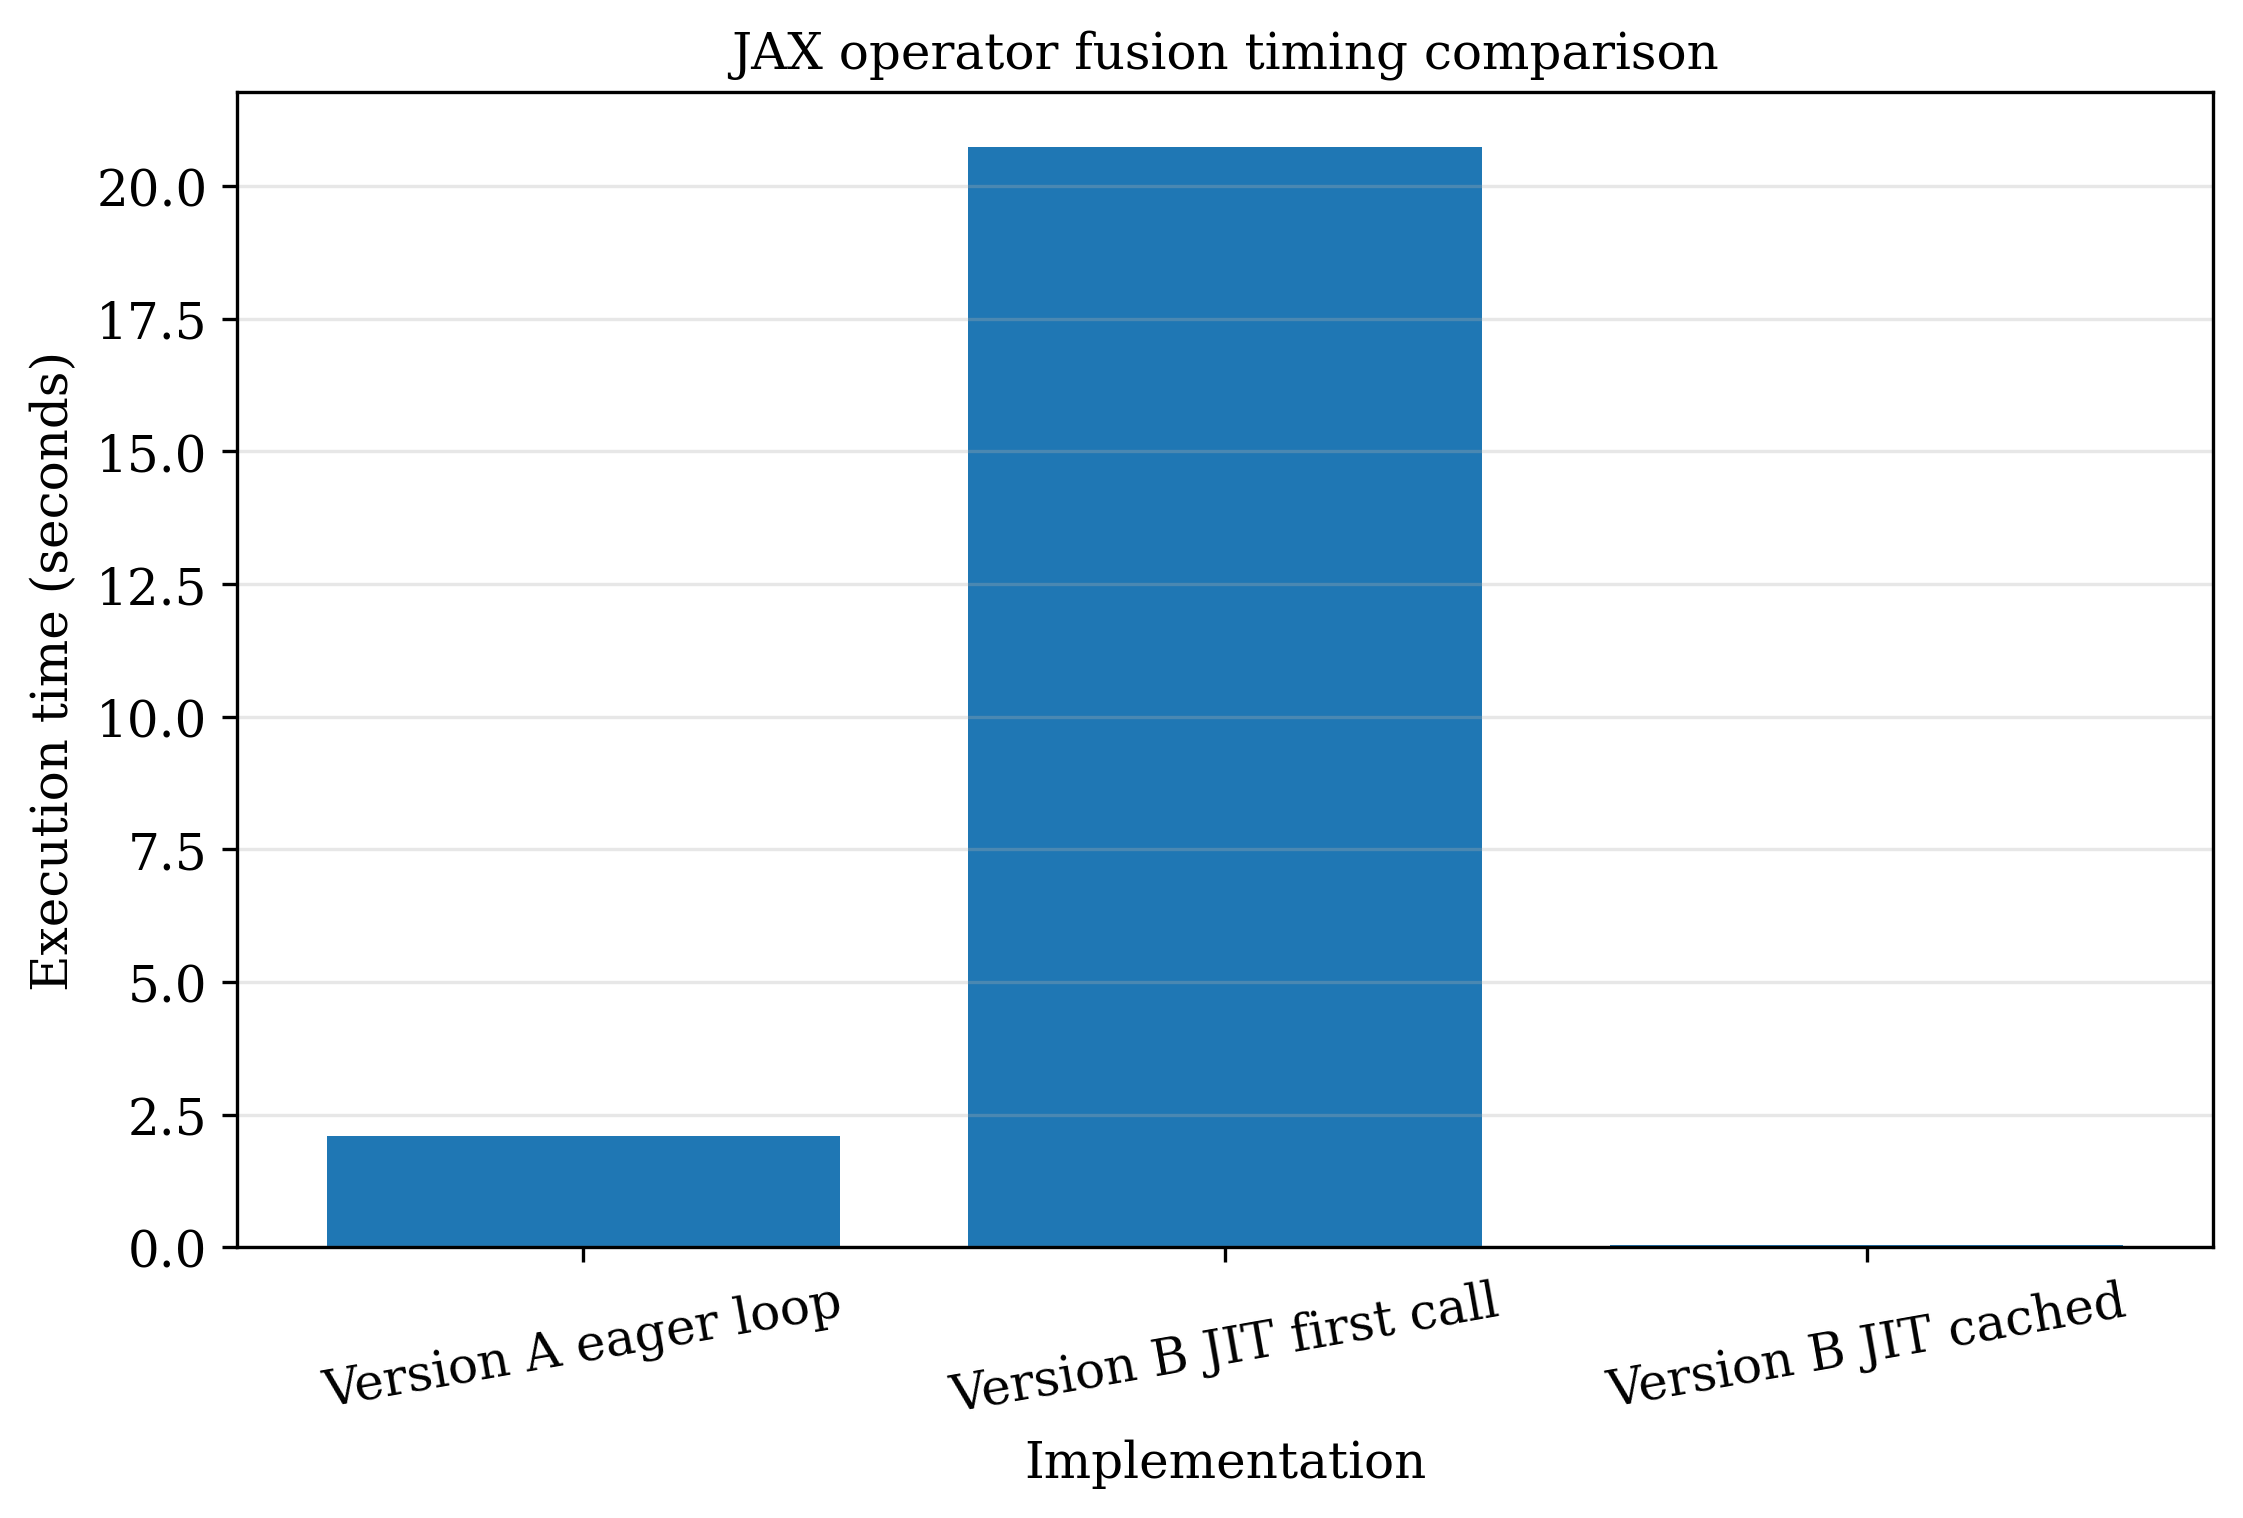

The data file committed next to this chart (first rows):
version, time_s
Version A eager loop, 2.098
Version B JIT first call, 20.73
Version B JIT cached, 0.03712
